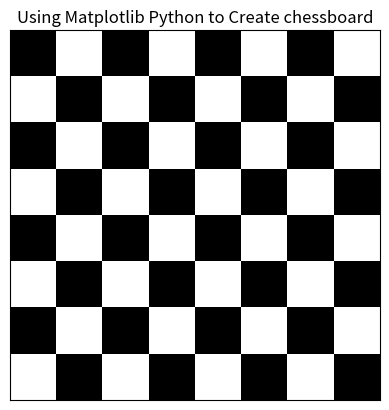

Python code for this plot:
import numpy as np 
import matplotlib.pyplot as plt 
from matplotlib.colors import LogNorm 
dx, dy = 0.016, 0.06
P = np.arange(-5.0, 5.0, dx) 
print(P, "\n"*3) 
Q = np.arange(-5.0, 5.0, dy) 
print(Q, "\n"*3) 
P, Q = np.meshgrid(P, Q) 
print(P, "\n"*3, Q) 
  
min_max = np.min(P), np.max(P), np.min(Q), np.max(Q) 
res = np.add.outer(range(8), range(8)) % 2
plt.imshow(res, cmap="binary_r") 
plt.xticks([]) 
plt.yticks([]) 
plt.title("Using Matplotlib Python to Create chessboard") 
plt.show() 